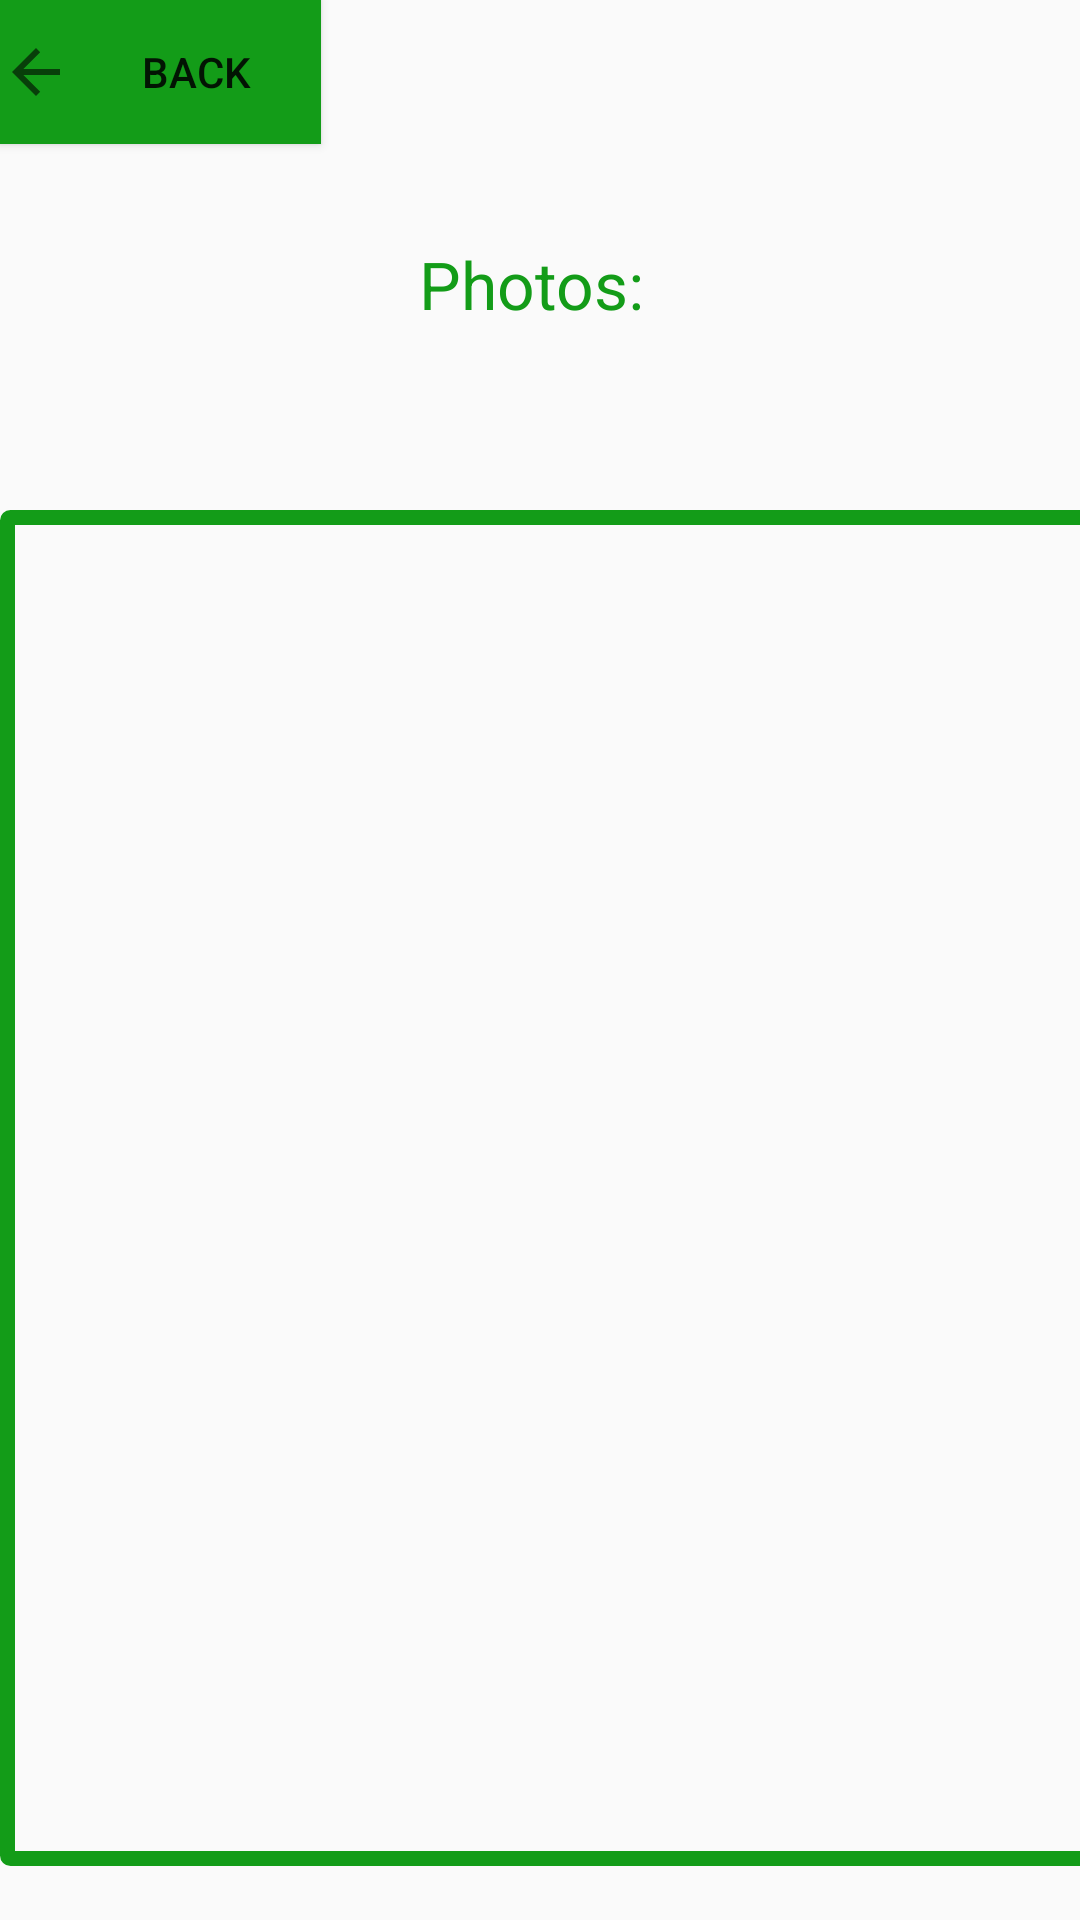

Reconstruct the res/layout file that produces this screen, plus the resources it refers to.
<!-- AndroidManifest.xml: application theme Theme.AppCompat.Light.NoActionBar -->
<!-- res/layout/activity_folder.xml -->
<?xml version="1.0" encoding="utf-8"?>
<androidx.constraintlayout.widget.ConstraintLayout xmlns:android="http://schemas.android.com/apk/res/android"
    xmlns:app="http://schemas.android.com/apk/res-auto"
    xmlns:tools="http://schemas.android.com/tools"
    android:layout_width="match_parent"
    android:layout_height="match_parent"
    android:textAlignment="center"
    tools:context=".Folder">

    <androidx.recyclerview.widget.RecyclerView
        android:id="@+id/reView"
        android:layout_width="410dp"
        android:layout_height="452dp"
        android:layout_marginTop="40dp"
        android:background="@drawable/rounded"
        android:paddingBottom="20dp"
        android:scrollbars="horizontal"
        app:layout_constraintEnd_toEndOf="parent"
        app:layout_constraintHorizontal_bias="0.0"
        app:layout_constraintStart_toStartOf="parent"
        app:layout_constraintTop_toBottomOf="@+id/photoText" />

    <TextView
        android:id="@+id/photoText"
        android:layout_width="218dp"
        android:layout_height="50dp"
        android:layout_marginTop="80dp"
        android:text="Photos: "
        android:textAlignment="center"
        android:textAppearance="@style/TextAppearance.AppCompat.Large"
        android:textColor="#139C18"
        app:layout_constraintEnd_toEndOf="parent"
        app:layout_constraintHorizontal_bias="0.497"
        app:layout_constraintStart_toStartOf="parent"
        app:layout_constraintTop_toTopOf="parent" />

    <Button
        android:id="@+id/backButton"
        android:layout_width="107dp"
        android:layout_height="48dp"
        android:background="#139C18"
        android:drawableStart="?attr/actionModeCloseDrawable"
        android:text="back"
        app:layout_constraintEnd_toEndOf="parent"
        app:layout_constraintHorizontal_bias="0.0"
        app:layout_constraintStart_toStartOf="parent"
        app:layout_constraintTop_toTopOf="parent" />

</androidx.constraintlayout.widget.ConstraintLayout>
<!-- resources referenced by this layout -->
<resources>
  <!-- drawable rounded (drawable-v24) -->
  <?xml version="1.0" encoding="utf-8"?>
  <shape xmlns:android="http://schemas.android.com/apk/res/android"
      android:shape="rectangle"
      android:padding="10dp"
      android:thickness="10dp"
      >
  
      <stroke android:color="#139C18"
          android:width="5dp"/>
  
      <corners
        android:radius="1dp"
          />
  </shape>
</resources>
